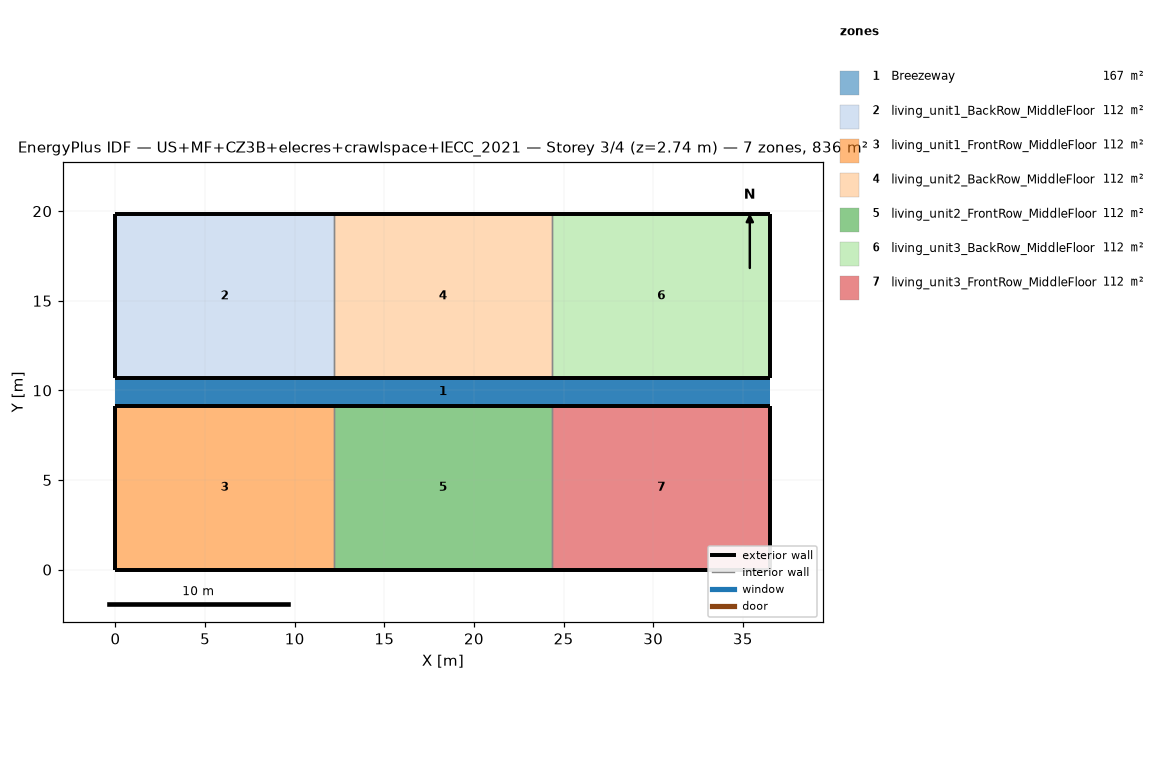
=== STOREY PLAN SPEC (per zone: floor XY polygon, exterior-wall plan segments, windows/doors) ===
zone 1: Breezeway  (167.0 m²)
  floor: (36.54, 9.16) (0.00, 9.16) (0.00, 10.68) (36.54, 10.68)
  floor: (36.54, 9.16) (0.00, 9.16) (0.00, 10.68) (36.54, 10.68)
  floor: (36.54, 9.16) (0.00, 9.16) (0.00, 10.68) (36.54, 10.68)
zone 2: living_unit1_BackRow_MiddleFloor  (111.5 m²)
  floor: (12.18, 10.68) (0.00, 10.68) (0.00, 19.84) (12.18, 19.84)
  exterior wall: (0.00, 10.68) – (12.18, 10.68)  [12.2 m]
  exterior wall: (12.18, 19.84) – (0.00, 19.84)  [12.2 m]
  exterior wall: (0.00, 19.84) – (0.00, 10.68)  [9.2 m]
  interior walls: 1
zone 3: living_unit1_FrontRow_MiddleFloor  (111.5 m²)
  floor: (12.18, 0.00) (0.00, 0.00) (0.00, 9.16) (12.18, 9.16)
  exterior wall: (0.00, 0.00) – (12.18, 0.00)  [12.2 m]
  exterior wall: (12.18, 9.16) – (0.00, 9.16)  [12.2 m]
  exterior wall: (0.00, 9.16) – (0.00, 0.00)  [9.2 m]
  interior walls: 1
zone 4: living_unit2_BackRow_MiddleFloor  (111.5 m²)
  floor: (24.36, 10.68) (12.18, 10.68) (12.18, 19.84) (24.36, 19.84)
  exterior wall: (12.18, 10.68) – (24.36, 10.68)  [12.2 m]
  exterior wall: (24.36, 19.84) – (12.18, 19.84)  [12.2 m]
  interior walls: 2
zone 5: living_unit2_FrontRow_MiddleFloor  (111.5 m²)
  floor: (24.36, 0.00) (12.18, 0.00) (12.18, 9.16) (24.36, 9.16)
  exterior wall: (12.18, 0.00) – (24.36, 0.00)  [12.2 m]
  exterior wall: (24.36, 9.16) – (12.18, 9.16)  [12.2 m]
  interior walls: 2
zone 6: living_unit3_BackRow_MiddleFloor  (111.5 m²)
  floor: (36.54, 10.68) (24.36, 10.68) (24.36, 19.84) (36.54, 19.84)
  exterior wall: (24.36, 10.68) – (36.54, 10.68)  [12.2 m]
  exterior wall: (36.54, 10.68) – (36.54, 19.84)  [9.2 m]
  exterior wall: (36.54, 19.84) – (24.36, 19.84)  [12.2 m]
  interior walls: 1
zone 7: living_unit3_FrontRow_MiddleFloor  (111.5 m²)
  floor: (36.54, 0.00) (24.36, 0.00) (24.36, 9.16) (36.54, 9.16)
  exterior wall: (24.36, 0.00) – (36.54, 0.00)  [12.2 m]
  exterior wall: (36.54, 0.00) – (36.54, 9.16)  [9.2 m]
  exterior wall: (36.54, 9.16) – (24.36, 9.16)  [12.2 m]
  interior walls: 1

=== DERIVED (storey summary) ===
Building: US+MF+CZ3B+elecres+crawlspace+IECC_2021
Storey: 3 of 4  (floor level z = 2.74 m)
Storey gross floor area: 836.2 m²
Zones on this storey: 7
  - Breezeway: floor 167.0 m²
  - living_unit1_BackRow_MiddleFloor: floor 111.5 m²; exterior wall 33.5 m (86.9 m²); WWR 0.0%
  - living_unit1_FrontRow_MiddleFloor: floor 111.5 m²; exterior wall 33.5 m (86.9 m²); WWR 0.0%
  - living_unit2_BackRow_MiddleFloor: floor 111.5 m²; exterior wall 24.4 m (63.1 m²); WWR 0.0%
  - living_unit2_FrontRow_MiddleFloor: floor 111.5 m²; exterior wall 24.4 m (63.1 m²); WWR 0.0%
  - living_unit3_BackRow_MiddleFloor: floor 111.5 m²; exterior wall 33.5 m (86.9 m²); WWR 0.0%
  - living_unit3_FrontRow_MiddleFloor: floor 111.5 m²; exterior wall 33.5 m (86.9 m²); WWR 0.0%
Zone adjacency (shared interzone walls):
  - living_unit1_BackRow_MiddleFloor ↔ living_unit2_BackRow_MiddleFloor
  - living_unit1_FrontRow_MiddleFloor ↔ living_unit2_FrontRow_MiddleFloor
  - living_unit2_BackRow_MiddleFloor ↔ living_unit3_BackRow_MiddleFloor
  - living_unit2_FrontRow_MiddleFloor ↔ living_unit3_FrontRow_MiddleFloor